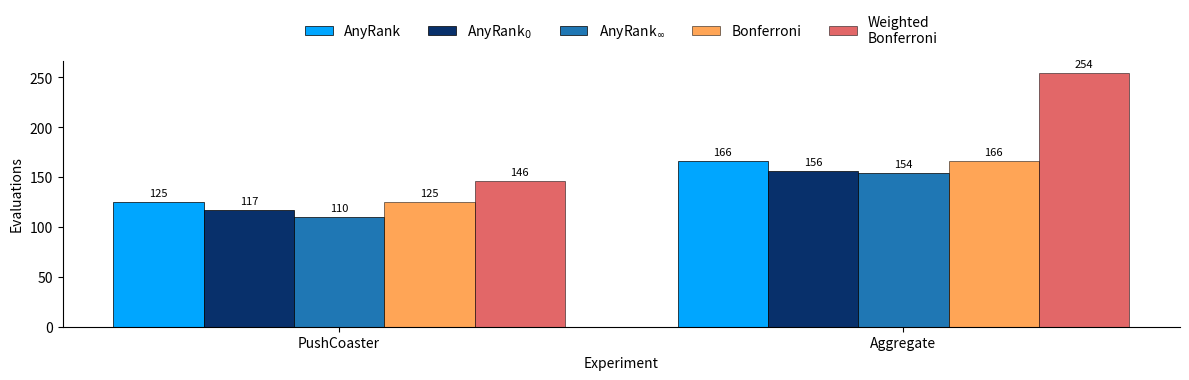
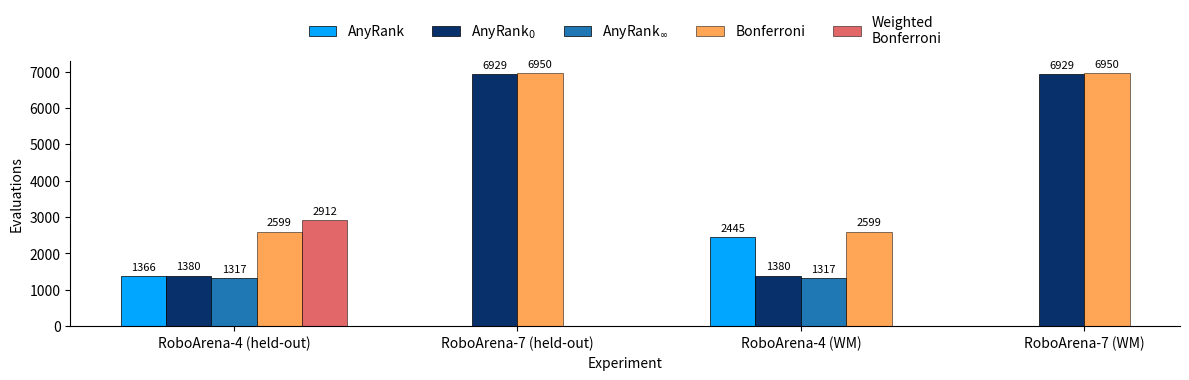

These figures' Python source, in order:
# Compare sample complexity of methods with the same rejection rate, for each setting. This is a "fair" comparison since we only compare methods that achieve the same performance in terms of rejections.
import matplotlib.pyplot as plt
import numpy as np
import os

# (rejections, sample complexity)
lbm_data = {
    "PushCoaster": {
        "AnyRank": ("2/3", 125),
        r"AnyRank$_0$": ("2/3", 117),
        r"AnyRank$_\infty$": ("2/3", 110),
        "Bonferroni": ("2/3", 125),
        "Weighted\nBonferroni": ("2/3", 146),
    },
    "Aggregate": {
        "AnyRank": ("3/3", 166),
        r"AnyRank$_0$": ("3/3", 156),
        r"AnyRank$_\infty$": ("3/3", 154),
        "Bonferroni": ("3/3", 166),
        "Weighted\nBonferroni": ("3/3", 254),
    },
}

roboarena_data = {
    "RoboArena-4 (held-out)": {
        "AnyRank": ("6/6", 1366),
        r"AnyRank$_0$": ("6/6", 1380),
        r"AnyRank$_\infty$": ("6/6", 1317),
        "Bonferroni": ("6/6", 2599),
        "Weighted\nBonferroni": ("6/6", 2912),
    },
    "RoboArena-7 (held-out)": {
        r"AnyRank$_0$": ("12/21", 6929),
        "Bonferroni": ("12/21", 6950),
    },
    "RoboArena-4 (WM)": {
        "AnyRank": ("6/6", 2445),
        r"AnyRank$_0$": ("6/6", 1380),
        r"AnyRank$_\infty$": ("6/6", 1317),
        "Bonferroni": ("6/6", 2599),
    },
    "RoboArena-7 (WM)": {
        r"AnyRank$_0$": ("12/21", 6929),
        "Bonferroni": ("12/21", 6950),
    },
}

colors = {
    "AnyRank": "#00A6FF",            # blue
    r"AnyRank$_0$": "#08306b",       # light blue
    r"AnyRank$_\infty$": "#1f77b4",  # light blue

    "Bonferroni": "#ff7f0e",         # orange
    "Weighted\nBonferroni": "#d62728",  # red
}

color_alpha = {
    "AnyRank": 1,
    r"AnyRank$_0$": 1,
    r"AnyRank$_\infty$": 1,
    "Bonferroni": 0.7,
    "Weighted\nBonferroni": 0.7,
}

# Canonical ordering for methods in the legend/bars
METHOD_ORDER = [
    "AnyRank",
    r"AnyRank$_0$",
    r"AnyRank$_\infty$",
    "Bonferroni",
    "Weighted\nBonferroni",
]


def frac_to_float(frac):
    a, b = frac.split("/")
    return int(a) / int(b)


def plot(data, name, save_dir="imglib/comparisons"):

    os.makedirs(save_dir, exist_ok=True)

    # For each setting, keep only methods achieving the maximum rejection rate
    filtered_data = {}
    for setting, vals in data.items():
        max_rej = max(frac_to_float(v[0]) for v in vals.values())
        filtered_data[setting] = {
            method: complexity
            for method, (rej, complexity) in vals.items()
            if frac_to_float(rej) == max_rej
        }

    # Methods present in at least one setting, in canonical order
    present_methods = [
        m for m in METHOD_ORDER
        if any(m in fd for fd in filtered_data.values())
    ]

    experiments = list(filtered_data.keys())
    x = np.arange(len(experiments))
    n_methods = len(present_methods)
    width = 0.16

    fig, ax = plt.subplots(figsize=(12, 4))

    labeled = set()
    for j, setting in enumerate(experiments):
        local_methods = [m for m in present_methods if filtered_data[setting].get(m) is not None]
        n_local = len(local_methods)
        for k, method in enumerate(local_methods):
            offset = (k - (n_local - 1) / 2) * width
            val = filtered_data[setting][method]

            label = method if method not in labeled else "_nolegend_"
            labeled.add(method)

            ax.bar(
                x[j] + offset,
                val,
                width,
                label=label,
                color=colors[method],
                alpha=color_alpha[method],
                edgecolor="black",
                linewidth=0.5,
            )

            ax.annotate(
                f"{val}",
                xy=(x[j] + offset, val),
                xytext=(0, 3),
                textcoords="offset points",
                ha="center",
                va="bottom",
                fontsize=8,
            )

    ax.set_ylabel("Evaluations")
    ax.set_xlabel("Experiment")

    ax.set_xticks(x)
    ax.set_xticklabels(experiments)

    ax.spines["top"].set_visible(False)
    ax.spines["right"].set_visible(False)

    ax.legend(
        frameon=False,
        ncol=n_methods,
        loc="upper center",
        bbox_to_anchor=(0.5, 1.22),
    )

    plt.tight_layout()

    plt.savefig(
        f"{save_dir}/sample_complexity_{name}.png",
        dpi=300,
        bbox_inches="tight",
    )
    print(f"Saved plot to {save_dir}/sample_complexity_{name}.png")
    plt.show()


if __name__ == "__main__":
    plot(lbm_data, "lbm")
    plot(roboarena_data, "roboarena")
